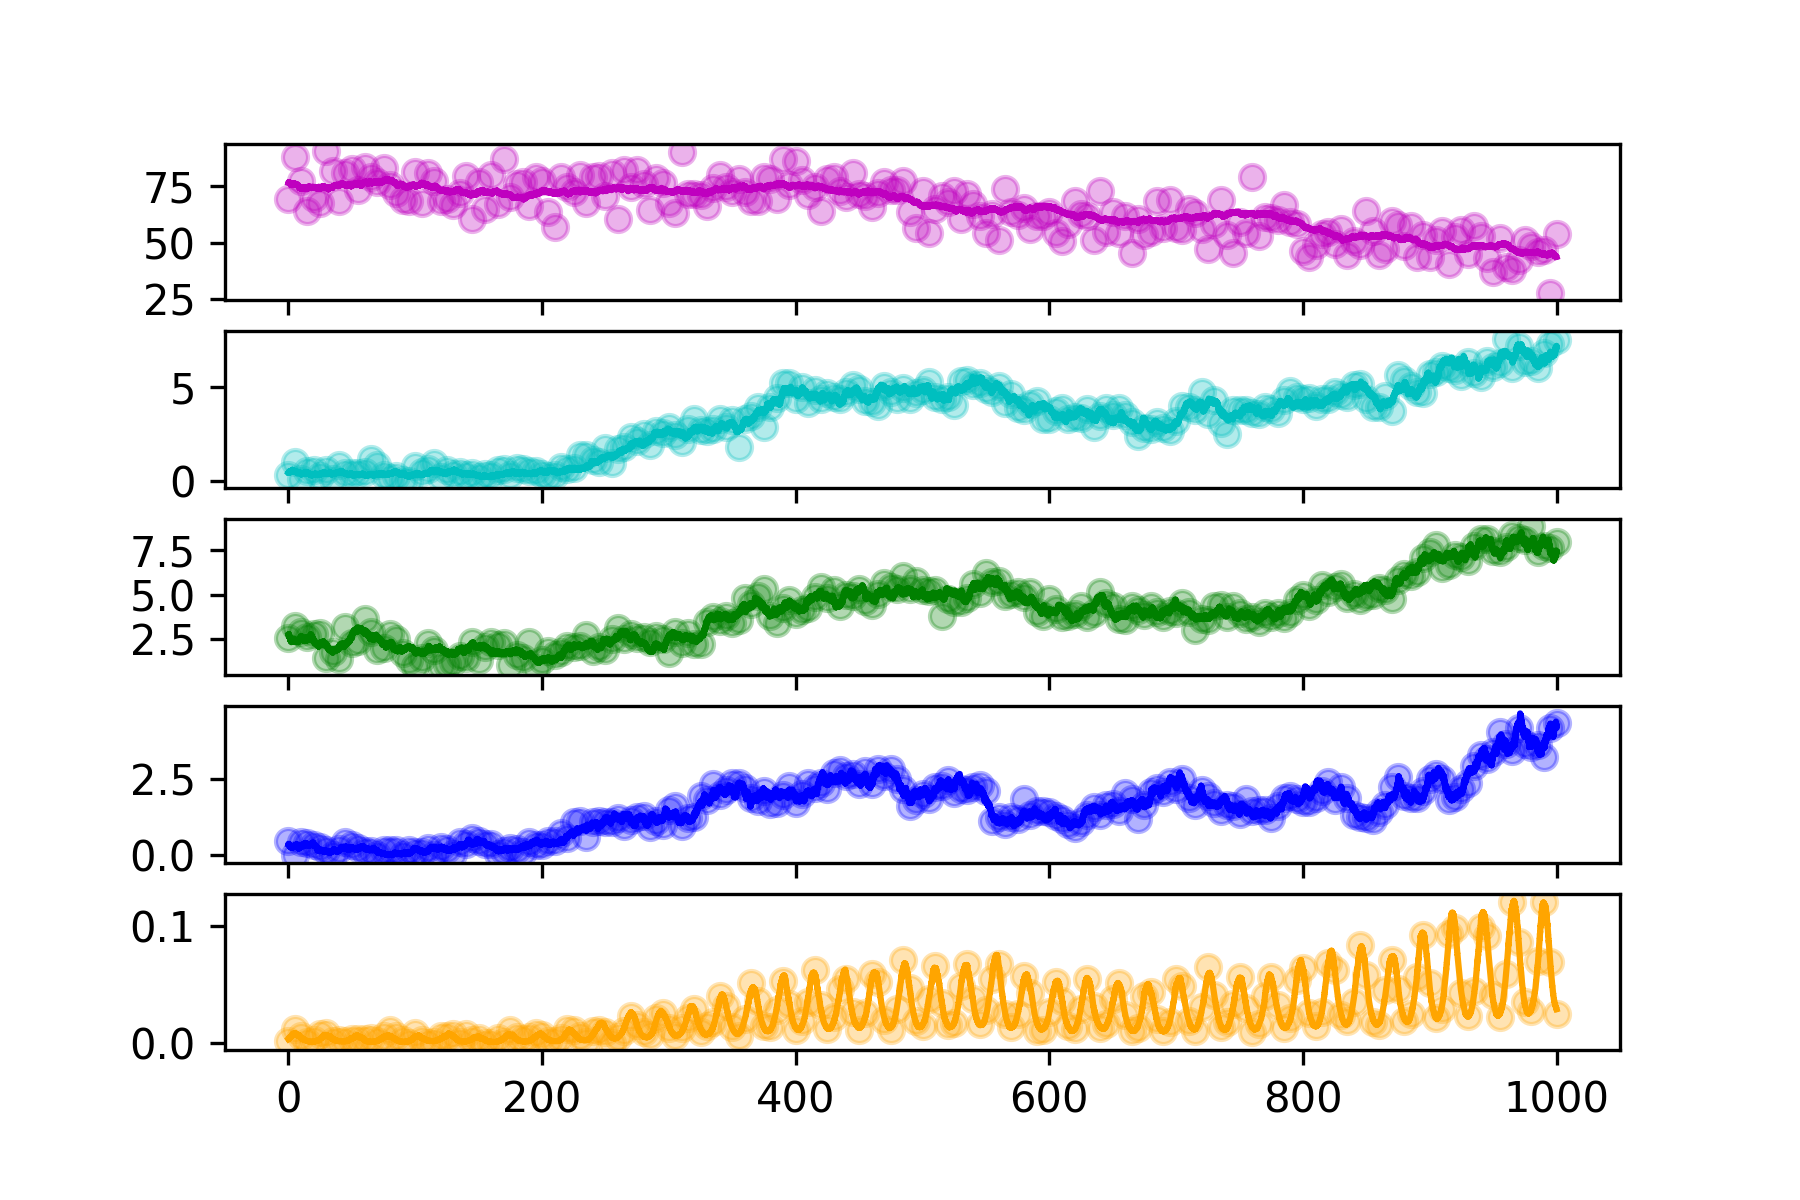

The table this chart was drawn from, first rows:
hour, SOC, DOC, MBC, CO2
0.0, 69.19, 0.2857, 2.582, 0.4681
5.0, 87.59, 0.9697, 3.269, 0.0001
10.0, 77.25, 0.1004, 2.902, 0.4356
15.0, 64.18, 0.5353, 2.663, 0.4058
20.0, 69.93, 0.5881, 2.822, 0.3285
25.0, 67.71, 0.2351, 2.877, 0.2891
30.0, 90.4, 0.5629, 1.442, 0.1822
35.0, 81.84, 0.07104, 1.783, 0.0001
40.0, 68.5, 0.859, 1.388, 0.2248
45.0, 80.86, 0.3925, 3.18, 0.4411
50.0, 82.68, 0.3906, 2.279, 0.3344
55.0, 73.16, 0.3956, 2.389, 0.2316
60.0, 83.2, 0.4586, 3.627, 0.1546
65.0, 79.07, 1.152, 2.906, 0.1588
70.0, 76.72, 0.8392, 1.928, 0.0001
75.0, 82.77, 0.2799, 2.051, 0.1751
80.0, 75.66, 0.1116, 2.826, 0.1711
85.0, 72.12, 0.2655, 2.542, 0.1701
90.0, 68.83, 0.0489, 1.731, 0.0001
95.0, 68.63, 0.0001, 1.344, 0.171
100.0, 81.12, 0.7723, 1.009, 0.1064
105.0, 67.66, 0.435, 1.451, 0.1158
110.0, 80.72, 0.6246, 2.288, 0.2355
115.0, 77.27, 0.9469, 1.91, 0.0001
120.0, 68.59, 0.2016, 1.017, 0.2743
125.0, 69.28, 0.5785, 1.151, 0.2069
130.0, 66.66, 0.3623, 1.242, 0.0469
135.0, 72.08, 0.4656, 1.597, 0.4417
140.0, 79.35, 0.3143, 1.468, 0.3757
145.0, 60.55, 0.4125, 2.379, 0.5682
150.0, 76.67, 0.1726, 1.328, 0.4842
155.0, 64.9, 0.3485, 2.057, 0.3688
160.0, 79.95, 0.2855, 2.332, 0.3894
165.0, 67.25, 0.5809, 2.171, 0.06102
170.0, 86.7, 0.6005, 2.326, 0.1528
175.0, 70.04, 0.2743, 1.05, 0.2435
180.0, 75.75, 0.6672, 1.636, 0.215
185.0, 76.99, 0.6414, 1.459, 0.1019
190.0, 66.38, 0.5235, 2.346, 0.4391
195.0, 78.83, 0.5207, 0.9034, 0.3429
200.0, 77.02, 0.3362, 1.373, 0.3405
205.0, 63.75, 0.2459, 1.843, 0.4601
210.0, 57.16, 0.2876, 1.652, 0.4687
215.0, 79.11, 0.7079, 1.807, 0.7247
220.0, 74.4, 0.6375, 2.113, 0.5695
225.0, 72.51, 0.6911, 2.096, 1.088
230.0, 79.81, 1.379, 2.119, 1.118
235.0, 67.56, 1.349, 2.742, 0.6101
240.0, 79.15, 1.082, 1.863, 1.079
245.0, 79.39, 0.9902, 2.078, 1.138
250.0, 70.76, 1.77, 1.913, 1.075
255.0, 80.84, 0.9659, 2.503, 1.075
260.0, 60.34, 1.689, 3.135, 1.208
265.0, 81.94, 1.812, 2.544, 0.9514
270.0, 74.78, 2.362, 2.796, 1.166
275.0, 82.22, 2.106, 2.597, 1.255
280.0, 75.84, 2.487, 2.633, 1.284
285.0, 64.66, 1.889, 2.339, 0.9411
290.0, 78.41, 2.634, 2.71, 1.122
295.0, 76.27, 2.534, 2.533, 0.9923
... 141 more rows
